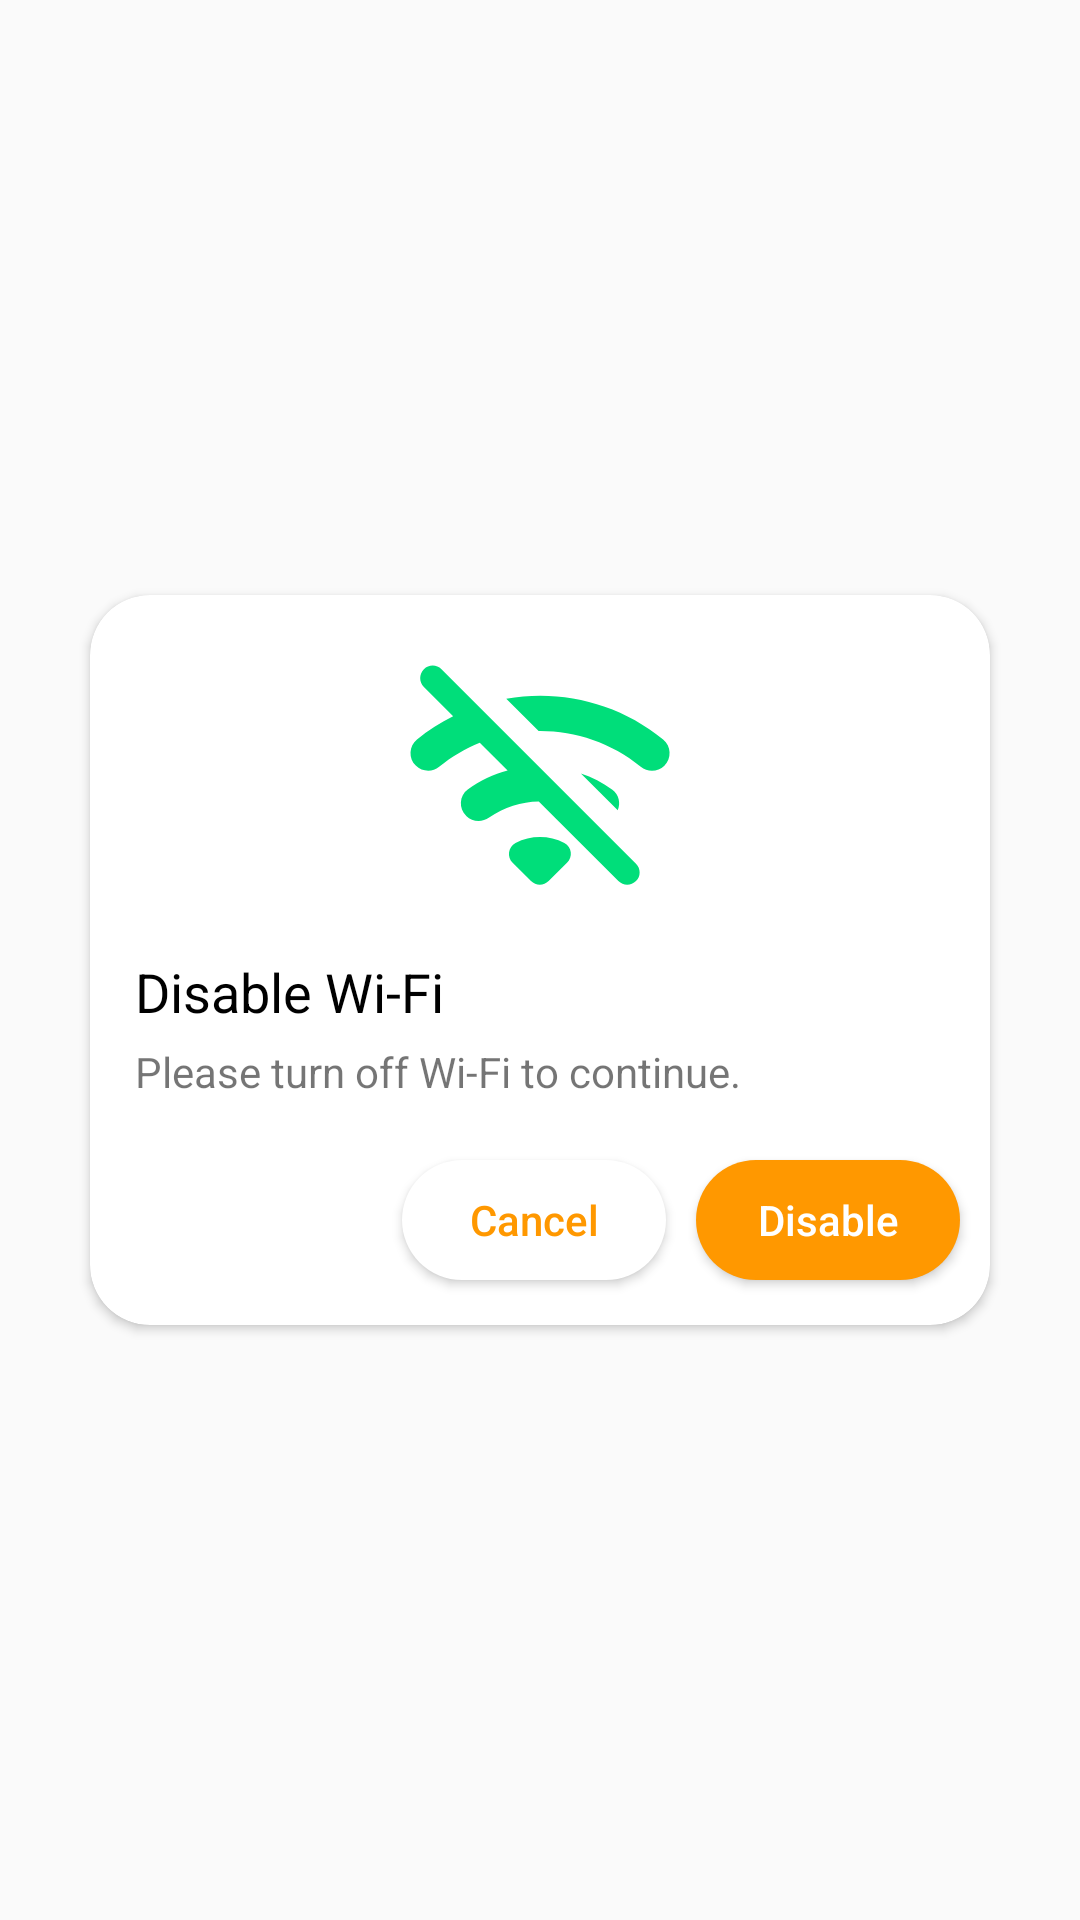

Produce the Android XML layout that renders to this screen, including the resource entries it uses.
<!-- AndroidManifest.xml: application theme AppTheme -->
<!-- res/layout/alert_dialog_disable_wifi.xml -->
<?xml version="1.0" encoding="utf-8"?>
<RelativeLayout xmlns:android="http://schemas.android.com/apk/res/android"
    xmlns:app="http://schemas.android.com/apk/res-auto"
    android:layout_width="match_parent"
    android:layout_height="wrap_content"
    app:cardCornerRadius="@dimen/top_corner_radius">

    <androidx.cardview.widget.CardView
        android:layout_width="@dimen/alert_dialog_width"
        android:layout_height="wrap_content"
        android:layout_centerInParent="true"
        app:cardCornerRadius="@dimen/top_corner_radius">

        <LinearLayout
            android:layout_width="match_parent"
            android:layout_height="wrap_content"
            android:layout_marginStart="5dp"
            android:layout_marginTop="10dp"
            android:layout_marginEnd="5dp"
            android:layout_marginBottom="10dp"
            android:orientation="vertical">

            <androidx.appcompat.widget.AppCompatImageView
                android:layout_width="100dp"
                android:layout_height="100dp"
                android:layout_gravity="center"
                android:layout_marginTop="5dp"
                android:tint="@color/green"
                app:srcCompat="@drawable/ic_wifi_off" />

            <TextView
                android:layout_width="wrap_content"
                android:layout_height="wrap_content"
                android:layout_marginHorizontal="10dp"
                android:layout_marginTop="5dp"
                android:text="@string/disable_wi_fi"
                android:textColor="@color/black"
                android:textSize="18sp" />

            <TextView
                android:layout_width="match_parent"
                android:layout_height="wrap_content"
                android:layout_marginHorizontal="10dp"
                android:layout_marginVertical="5dp"
                android:text="@string/disable_wifi_description"
                android:textSize="14sp" />

            <LinearLayout
                android:layout_width="wrap_content"
                android:layout_height="wrap_content"
                android:layout_gravity="end"
                android:layout_marginTop="10dp"
                android:orientation="horizontal">

                <androidx.appcompat.widget.AppCompatButton
                    android:id="@+id/btnCancel"
                    android:layout_width="wrap_content"
                    android:layout_height="40dp"
                    android:layout_margin="5dp"
                    android:background="@drawable/round"
                    android:elevation="0dp"
                    android:gravity="center"
                    android:paddingStart="15dp"
                    android:paddingEnd="15dp"
                    android:text="@string/cancel"
                    android:textAlignment="gravity"
                    android:textAllCaps="false"
                    android:textColor="@color/colorAccent" />

                <androidx.appcompat.widget.AppCompatButton
                    android:id="@+id/btnTurnOff"
                    android:layout_width="wrap_content"
                    android:layout_height="40dp"
                    android:layout_margin="5dp"
                    android:background="@drawable/round"
                    android:backgroundTint="@color/colorAccent"
                    android:elevation="0dp"
                    android:gravity="center"
                    android:paddingStart="15dp"
                    android:paddingEnd="15dp"
                    android:text="Disable"
                    android:textAlignment="gravity"
                    android:textAllCaps="false"
                    android:textColor="@color/white" />
            </LinearLayout>
        </LinearLayout>
    </androidx.cardview.widget.CardView>
</RelativeLayout>
<!-- resources referenced by this layout -->
<resources>
  <color name="black">#000000</color>
  <color name="colorAccent">#FF9800</color>
  <color name="green">#00de7a</color>
  <color name="white">#ffffff</color>
  <dimen name="alert_dialog_width">300dp</dimen>
  <dimen name="top_corner_radius">20dp</dimen>
  <!-- drawable ic_wifi_off (drawable) -->
  <vector xmlns:android="http://schemas.android.com/apk/res/android"
      android:width="24dp"
      android:height="24dp"
      android:tint="@color/green"
      android:viewportWidth="24"
      android:viewportHeight="24">
    <path
        android:fillColor="#ffffff"
        android:pathData="M20.06,10.14c0.56,0.46 1.38,0.42 1.89,-0.09 0.59,-0.59 0.55,-1.57 -0.1,-2.1 -3.59,-2.94 -8.2,-4.03 -12.55,-3.26l2.59,2.59c2.89,-0.03 5.8,0.92 8.17,2.86zM17.79,11.97c-0.78,-0.57 -1.63,-1 -2.52,-1.3l2.95,2.95c0.24,-0.58 0.1,-1.27 -0.43,-1.65zM13.95,16.23c-1.22,-0.63 -2.68,-0.63 -3.91,0 -0.59,0.31 -0.7,1.12 -0.23,1.59l1.47,1.47c0.39,0.39 1.02,0.39 1.41,0l1.47,-1.47c0.49,-0.47 0.39,-1.28 -0.21,-1.59zM19.68,17.9L4.12,2.34c-0.39,-0.39 -1.02,-0.39 -1.41,0 -0.39,0.39 -0.39,1.02 0,1.41L5.05,6.1c-1.01,0.5 -1.99,1.11 -2.89,1.85 -0.65,0.53 -0.69,1.51 -0.1,2.1 0.51,0.51 1.32,0.56 1.87,0.1 1,-0.82 2.1,-1.46 3.25,-1.93l2.23,2.23c-1.13,0.3 -2.21,0.8 -3.19,1.51 -0.69,0.5 -0.73,1.51 -0.13,2.11l0.01,0.01c0.49,0.49 1.26,0.54 1.83,0.13 1.19,-0.84 2.58,-1.26 3.97,-1.29l6.37,6.37c0.39,0.39 1.02,0.39 1.41,0 0.39,-0.37 0.39,-1 0,-1.39z"/>
  </vector>
  <!-- drawable round (drawable) -->
  <?xml version="1.0" encoding="utf-8"?>
  <shape xmlns:android="http://schemas.android.com/apk/res/android">
      <corners android:radius="25pt" />
      <solid android:color="@color/white" />
  </shape>
  <string name="cancel">Cancel</string>
  <string name="disable_wi_fi">Disable Wi-Fi</string>
  <string name="disable_wifi_description">Please turn off Wi-Fi to continue.</string>
  <style name="AppTheme" parent="Theme.AppCompat.Light.DarkActionBar">
          
          <item name="colorPrimary">@color/colorPrimary</item>
          <item name="colorPrimaryDark">@color/colorPrimaryDark</item>
          <item name="colorAccent">@color/colorAccent</item>
          <item name="android:navigationBarColor">@color/colorPrimary</item>
          <item name="actionModeStyle">@style/ActionMode</item>
          <item name="android:homeAsUpIndicator">@drawable/ic_home_as_up_indicator</item>
      </style>
  <color name="colorPrimary">#00324C</color>
  <color name="colorPrimaryDark">#002335</color>
  <style name="ActionMode" parent="Widget.AppCompat.ActionMode">
          <item name="background">@color/colorPrimary</item>
      </style>
  <!-- drawable ic_home_as_up_indicator (drawable) -->
  <vector xmlns:android="http://schemas.android.com/apk/res/android"
      android:width="24dp"
      android:height="24dp"
      android:viewportWidth="24"
      android:viewportHeight="24">
    <path
        android:fillColor="@color/white"
        android:pathData="M20,11H6.83l2.88,-2.88c0.39,-0.39 0.39,-1.02 0,-1.41 -0.39,-0.39 -1.02,-0.39 -1.41,0L3.71,11.3c-0.39,0.39 -0.39,1.02 0,1.41L8.3,17.3c0.39,0.39 1.02,0.39 1.41,0 0.39,-0.39 0.39,-1.02 0,-1.41L6.83,13H20c0.55,0 1,-0.45 1,-1s-0.45,-1 -1,-1z"/>
  </vector>
</resources>
